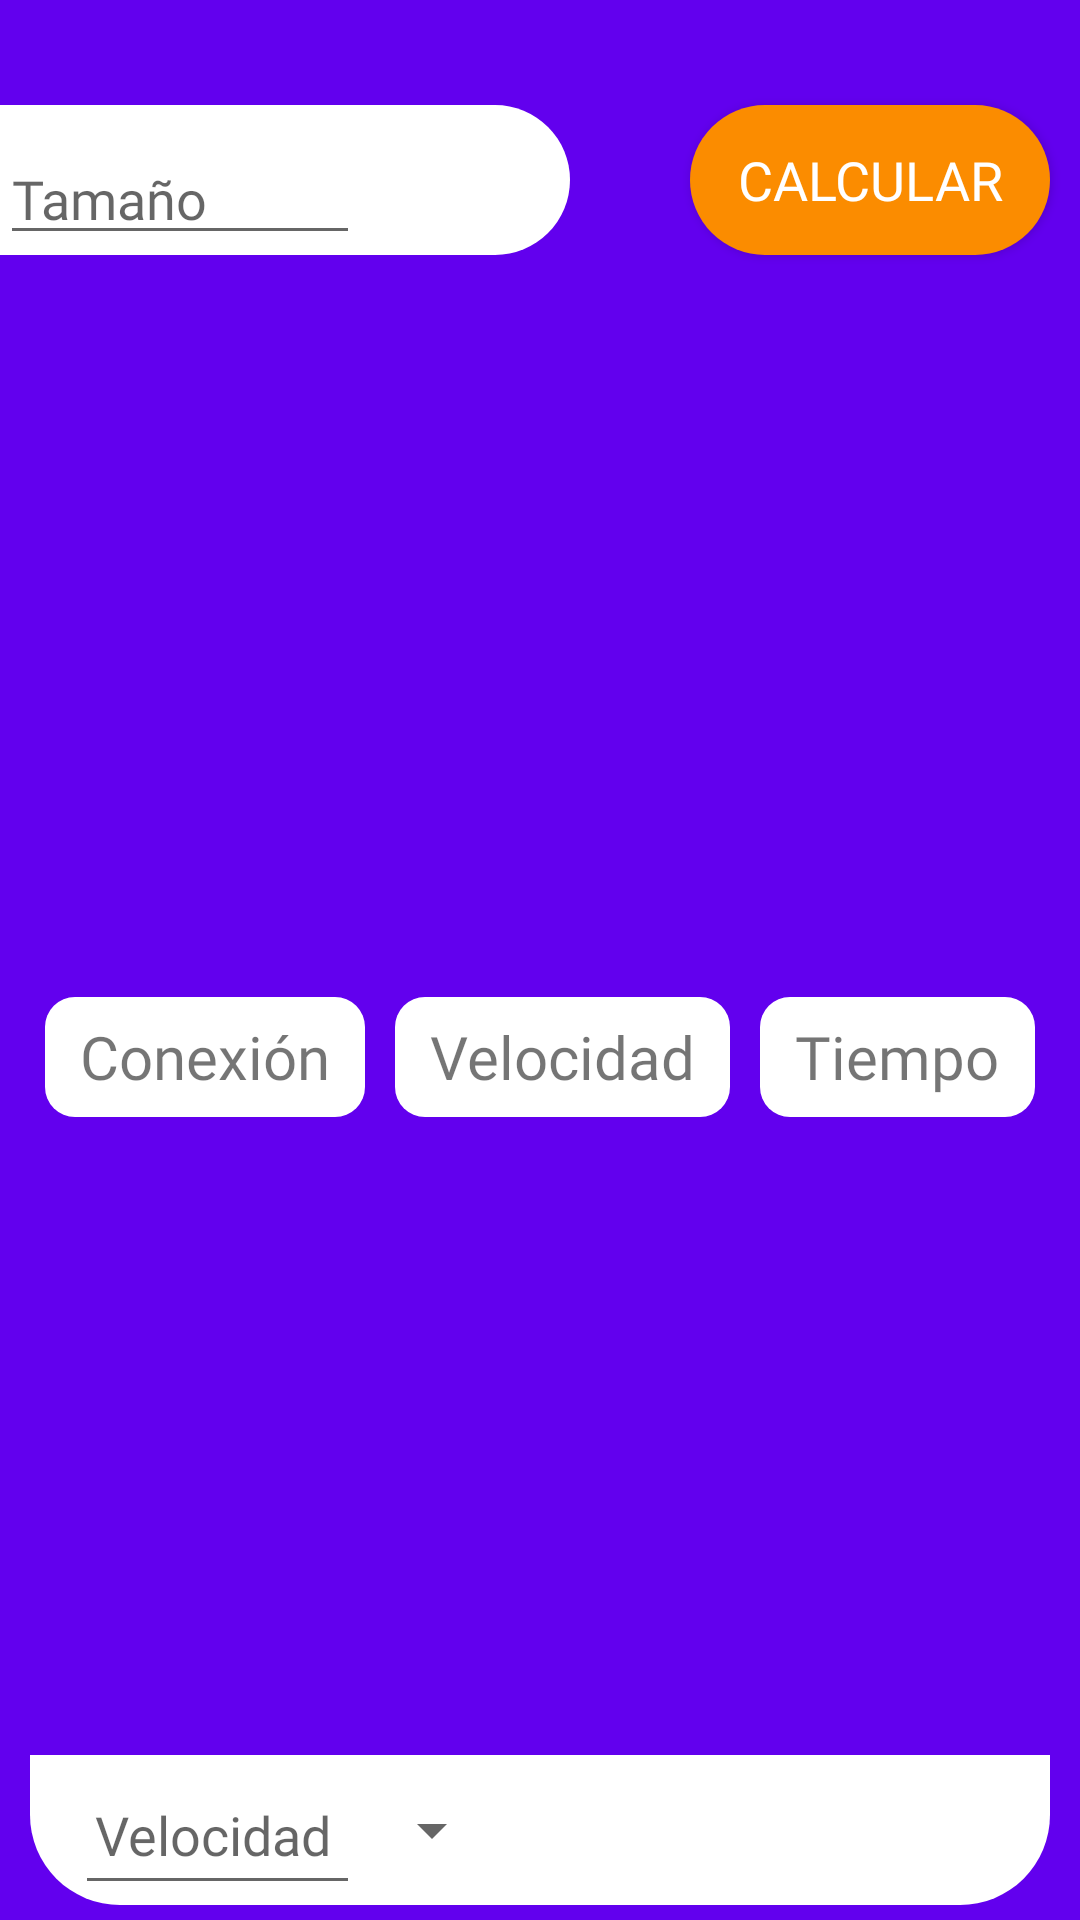

Here is an Android app screen rendered from its layout file. Give the layout XML and the strings, colors and styles it references.
<!-- AndroidManifest.xml: application theme Theme.NTC -->
<!-- res/layout/fragment_table2.xml -->
<?xml version="1.0" encoding="utf-8"?>
<androidx.constraintlayout.widget.ConstraintLayout xmlns:android="http://schemas.android.com/apk/res/android"
    xmlns:app="http://schemas.android.com/apk/res-auto"
    xmlns:tools="http://schemas.android.com/tools"
    android:layout_width="match_parent"
    android:layout_height="match_parent"
    android:background="@color/purple_500"
    tools:context="TableFragment">

    <RelativeLayout
        android:id="@+id/RelativeLayout"
        android:layout_width="match_parent"
        android:layout_height="120dp"
        android:gravity="center|start"
        android:orientation="horizontal"
        app:layout_constraintEnd_toEndOf="parent"
        app:layout_constraintStart_toStartOf="parent"
        app:layout_constraintTop_toTopOf="parent"
        app:layout_constraintBottom_toTopOf="@id/grid">


    <com.google.android.material.textfield.TextInputLayout
        android:id="@+id/textin"
        android:layout_width="120dp"
        android:layout_height="50dp"
        android:hint="Tamaño"
        android:background="@color/white"
        >
            <com.google.android.material.textfield.TextInputEditText
                android:id="@+id/filesize_text"
                android:layout_width="match_parent"
                android:layout_height="wrap_content"
                android:inputType="numberDecimal"
                android:textAlignment="textEnd"
                android:fontFamily="@font/adobeclean_bold"
                />
        </com.google.android.material.textfield.TextInputLayout>
    <Spinner
        android:id="@+id/capacity_spinner"
        android:layout_width="70sp"
        android:layout_height="50dp"
        android:layout_gravity="center"
        android:spinnerMode="dropdown"
        android:layout_toRightOf="@id/textin"
        android:background="@drawable/curved_bubble"
        />



        <Button
            android:id="@+id/calc_button"
            android:layout_width="120sp"
            android:layout_height="50sp"
            android:background="@drawable/curved_button"
            android:focusable="true"
            android:text="CALCULAR"
            android:textColor="@color/white"
            android:textSize="18sp"
            android:elevation="6dp"
            android:fontFamily="@font/adobeclean_bold"
            android:layout_alignParentEnd="true"
            android:layout_marginEnd="10dp"
            />
    </RelativeLayout>


    
    
    
    <TableLayout
        android:id="@+id/grid"
        android:layout_width="match_parent"
        android:layout_height="0dp"
        android:alignmentMode="alignBounds"
        android:gravity="center"
        app:layout_constraintBottom_toTopOf="@+id/linearLayout1"
        app:layout_constraintEnd_toEndOf="parent"
        app:layout_constraintHorizontal_bias="0.5"
        app:layout_constraintStart_toStartOf="parent"
        app:layout_constraintTop_toBottomOf="@+id/RelativeLayout"
        android:layout_marginStart="10dp"
        android:layout_marginEnd="10dp">

        <TableRow>

            <TextView
                android:layout_width="wrap_content"
                android:layout_height="40dp"
                android:gravity="center"
                android:text="Conexión"
                android:textAlignment="center"
                android:fontFamily="@font/adobeclean_bold"
                android:textSize="20sp"
                android:background="@drawable/curved_big_bubble"
                android:layout_margin="5dp"
                android:layout_weight="1"
                />

            <TextView
                android:layout_width="wrap_content"
                android:layout_height="40dp"
                android:fontFamily="@font/adobeclean_bold"
                android:gravity="center"
                android:text="Velocidad"
                android:textAlignment="center"
                android:textSize="20sp"
                android:background="@drawable/curved_big_bubble"
                android:layout_margin="5dp"
                android:layout_weight="1"
                />

            <TextView
                android:layout_width="wrap_content"
                android:layout_height="40dp"
                android:fontFamily="@font/adobeclean_bold"
                android:gravity="center"
                android:text="Tiempo"
                android:textAlignment="center"
                android:textSize="20sp"
                android:background="@drawable/curved_big_bubble"
                android:layout_margin="5dp"
                android:layout_weight="1"
                />

        </TableRow>

        <androidx.recyclerview.widget.RecyclerView
            android:id="@+id/tb_recyclerview"
            android:layout_width="match_parent"
            android:layout_height="wrap_content"
            tools:itemCount="15"
            android:background="@drawable/curved_ui"
            tools:listitem="@layout/itemlist_layout" />

    </TableLayout>

    <RelativeLayout
        android:id="@+id/linearLayout1"
        android:layout_width="match_parent"
        android:layout_height="50dp"
        app:layout_constraintBottom_toBottomOf="parent"
        app:layout_constraintEnd_toEndOf="parent"
        app:layout_constraintHorizontal_bias="0.5"
        app:layout_constraintStart_toStartOf="parent"
        app:layout_constraintTop_toBottomOf="@+id/grid"
        android:background="@drawable/curved_ui_up"
        android:layout_marginStart="10dp"
        android:layout_marginEnd="10dp"
        android:layout_marginBottom="5dp">

        <com.google.android.material.textfield.MaterialAutoCompleteTextView
            android:id="@+id/speed_text"
            android:layout_width="95dp"
            android:layout_height="50dp"
            android:hint="Velocidad"
            android:inputType="numberDecimal"
            android:layout_marginStart="15dp"
            android:paddingEnd="10dp"
            android:fontFamily="@font/adobeclean_bold"
            android:textAlignment="textEnd"/>

        <Spinner
            android:id="@+id/speed_spinner"
            android:layout_width="wrap_content"
            android:layout_height="50dp"
            android:layout_gravity="center"
            android:spinnerMode="dropdown"
            android:layout_toRightOf="@id/speed_text"/>
        <TextView
            android:id="@+id/custom_speed"
            android:layout_width="120dp"
            android:layout_height="match_parent"
            android:layout_marginLeft="45dp"
            android:textAlignment="center"
            android:fontFamily="@font/adobeclean_it_bold"
            android:textSize="20sp"

            android:gravity="center"
            android:layout_alignParentEnd="true"
            android:layout_marginEnd="10dp"
            />
    </RelativeLayout>


</androidx.constraintlayout.widget.ConstraintLayout>
<!-- res/layout/itemlist_layout.xml (included above) -->
<?xml version="1.0" encoding="utf-8"?>
<TableLayout xmlns:android="http://schemas.android.com/apk/res/android"
    android:layout_width="match_parent"
    android:layout_height="wrap_content"
    android:layout_marginStart="10dp"
    android:layout_marginEnd="10dp"
    xmlns:app="http://schemas.android.com/apk/res-auto"
    >
    <TableRow
        android:gravity="center">
        <TextView
            android:id="@+id/c_name"
            android:layout_height="50dp"
            android:layout_width="120dp"
            android:text="item 1"
            android:gravity="center"
            android:textSize="19sp"
            android:textAlignment="center"
            android:fontFamily="@font/adobeclean_it_bold"
            android:layout_weight="1"
            android:layout_marginRight="5dp"
            />
        <TextView
            android:id="@+id/c_speed"
            android:layout_height="50dp"
            android:layout_width="120dp"
            android:text="item 2"
            android:layout_weight="1"
            android:gravity="center"
            android:textSize="19sp"
            android:textAlignment="center"
            android:fontFamily="@font/adobeclean_it_bold"
            />
        <TextView
            android:id="@+id/c_time"
            android:layout_height="50dp"
            android:layout_width="120dp"
            android:text="item 3"
            android:gravity="center"
            android:textSize="19sp"
            android:textAlignment="center"
            android:fontFamily="@font/adobeclean_it_bold"
            android:layout_weight="1"
            android:layout_marginLeft="5dp"
            />

    </TableRow>

</TableLayout>
<!-- resources referenced by this layout -->
<resources>
  <color name="purple_500">#FF6200EE</color>
  <color name="white">#FFFFFFFF</color>
  <!-- drawable curved_big_bubble (drawable) -->
  <?xml version="1.0" encoding="utf-8"?>
  <shape xmlns:android="http://schemas.android.com/apk/res/android"
      android:shape="rectangle">
      <solid
          android:color="@color/white"/>
      <corners
         android:radius="10dp"/>
  
  
  </shape>
  <!-- drawable curved_bubble (drawable) -->
  <?xml version="1.0" encoding="utf-8"?>
  <shape xmlns:android="http://schemas.android.com/apk/res/android"
      android:shape="rectangle">
      <solid
          android:color="@color/white"/>
      <corners
          android:topRightRadius="30dp"
          android:bottomRightRadius="30dp"/>
  
  
  </shape>
  <!-- drawable curved_button (drawable) -->
  <?xml version="1.0" encoding="utf-8"?>
  <shape xmlns:android="http://schemas.android.com/apk/res/android"
      android:shape="rectangle">
      <solid
          android:color="#FB8C00"
          />
  
  
      <corners
          android:radius="30dp"/>
  
  </shape>
  <!-- drawable curved_ui (drawable) -->
  <?xml version="1.0" encoding="utf-8"?>
  <shape xmlns:android="http://schemas.android.com/apk/res/android"
      android:shape="rectangle">
      <solid
          android:color="@color/white"
          />
      <corners
          android:topLeftRadius="30dp"
          android:topRightRadius="30dp"
          />
  
  </shape>
  <!-- drawable curved_ui_up (drawable) -->
  <?xml version="1.0" encoding="utf-8"?>
  <shape xmlns:android="http://schemas.android.com/apk/res/android"
      android:shape="rectangle">
      <solid
          android:color="@color/white"
          />
      <corners
          android:bottomLeftRadius="30dp"
          android:bottomRightRadius="30dp"
          />
  
  </shape>
  <style name="Theme.NTC" parent="Theme.AppCompat.DayNight.NoActionBar">
          
          <item name="colorPrimary">@color/purple_500</item>
          <item name="colorPrimaryDark">@color/purple_700</item>
          <item name="colorAccent">@color/purple_700</item>
          
      </style>
  <color name="purple_700">#FF3700B3</color>
</resources>
